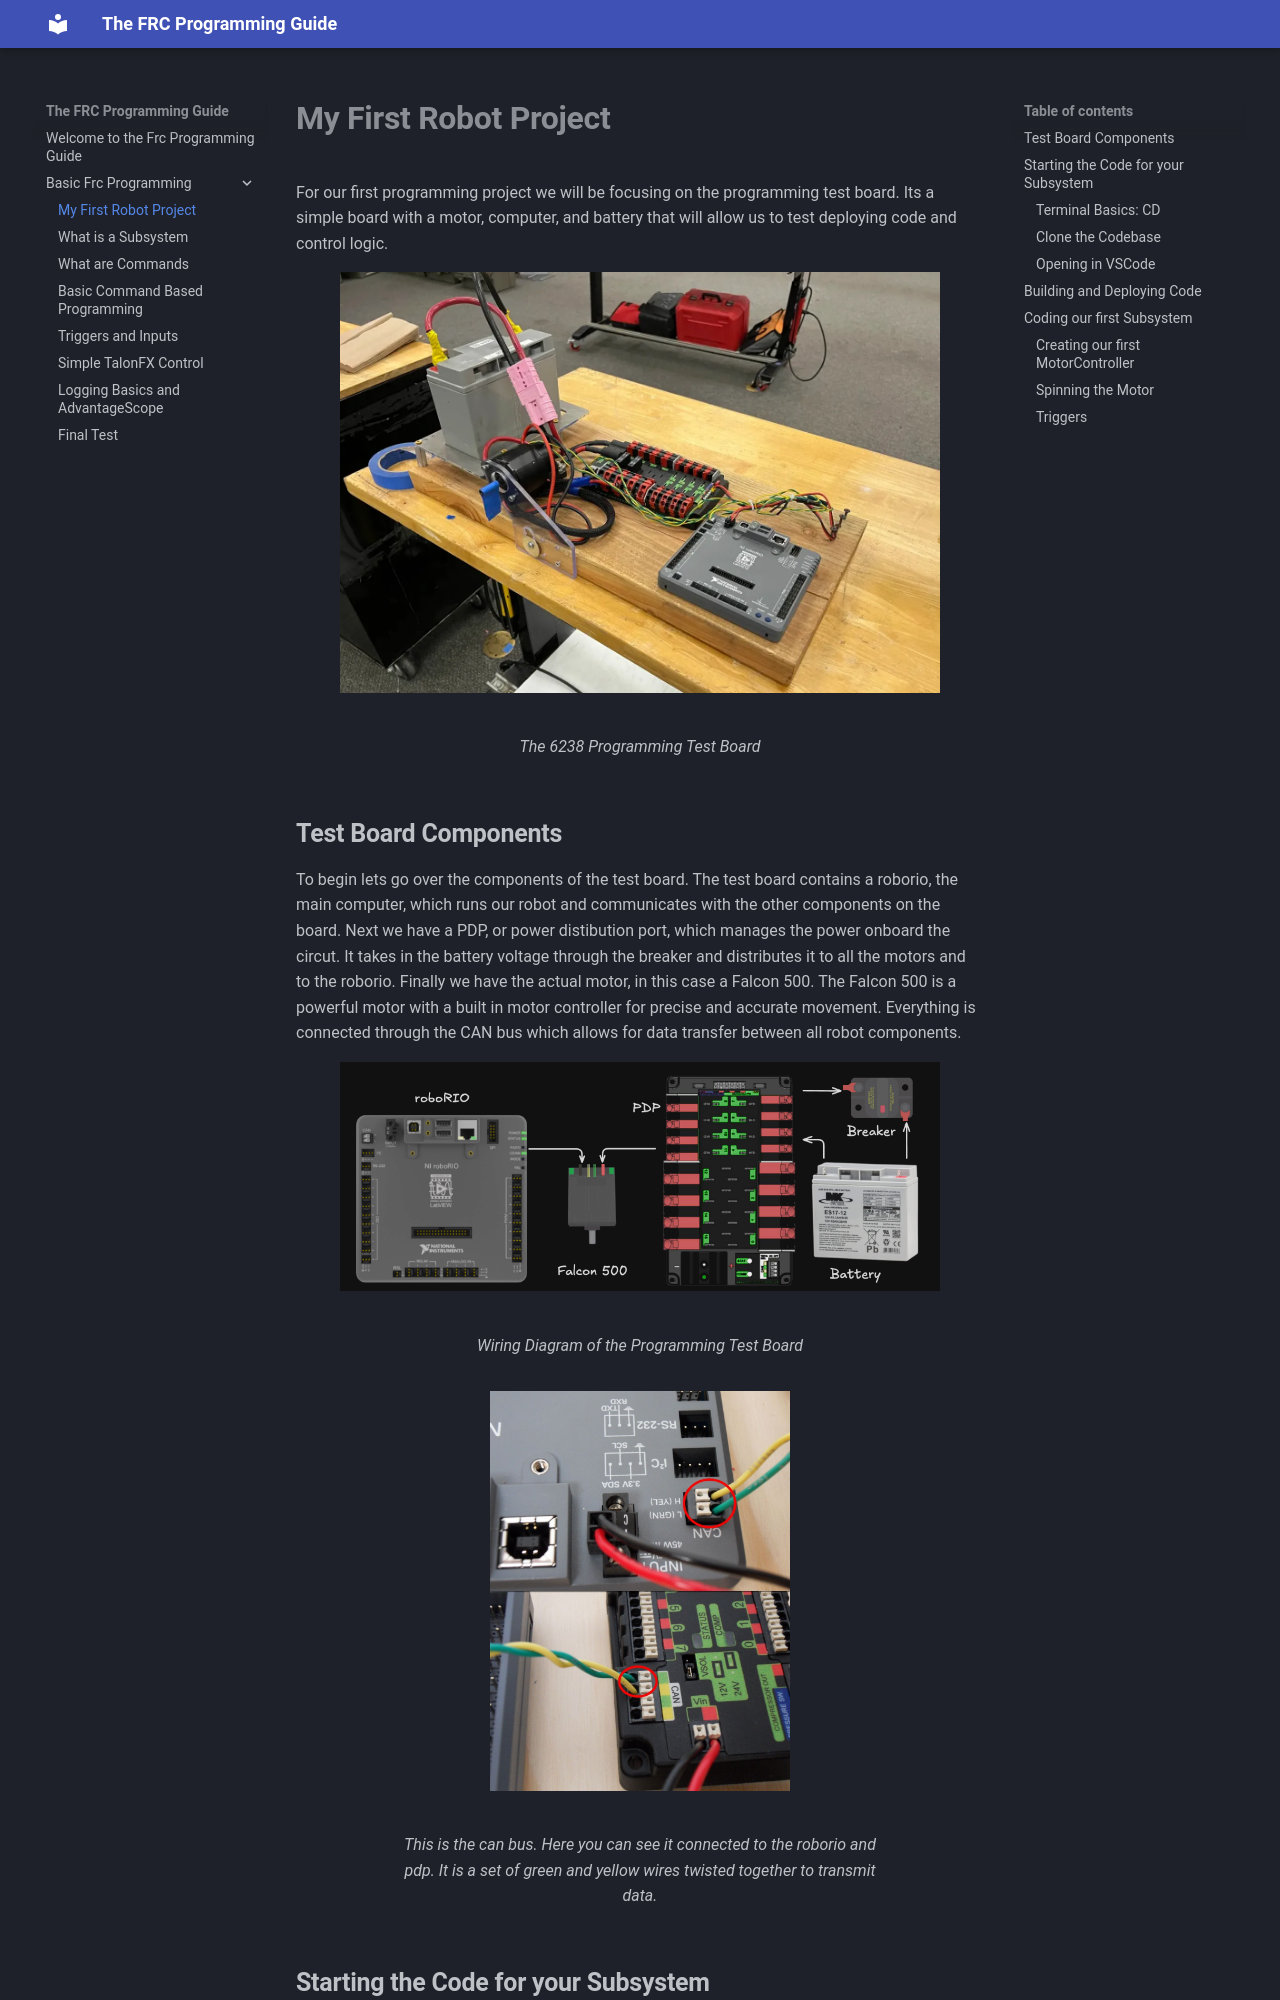

repository: rylero/TheFRCProgrammingGuide · page: Basic-FRC-Programming/programming_test_board/index.html · generator: mkdocs

# **My First Robot Project**

For our first programming project we will be focusing on the programming test board. Its a simple board with a motor, computer, and battery that will allow us to test deploying code and control logic.

<figure markdown="span">
    ![Programming Test Board](../img/test_board.webp){ width="600" }
  <figcaption>The 6238 Programming Test Board</figcaption>
</figure>

## **Test Board Components**
To begin lets go over the components of the test board. The test board contains a roborio, the main computer, which runs our robot and communicates with the other components on the board. Next we have a PDP, or power distibution port, which manages the power onboard the circut. It takes in the battery voltage through the breaker and distributes it to all the motors and to the roborio. Finally we have the actual motor, in this case a Falcon 500. The Falcon 500 is a powerful motor with a built in motor controller for precise and accurate movement. Everything is connected through the CAN bus which allows for data transfer between all robot components.

<figure markdown="span">
    ![Wiring Diagram](../img/test_board_diagram.png){ width="600" }
  <figcaption>Wiring Diagram of the Programming Test Board</figcaption>
</figure>

<figure markdown="span">
    ![Can](../img/pcm-can.jpg){width="300"}
  <figcaption>This is the can bus. Here you can see it connected to the roborio and pdp. It is a set of green and yellow wires twisted together to transmit data.</figcaption>
</figure>


## **Starting the Code for your Subsystem**
Start by opening WPILib VScode on one of the driver station laptops. Once VScode is opened click the terminal tab bar in the top bar and click new terminal. Once the terminal is opened you can clone the codebase and open it following the instructions below.

### **Terminal Basics: CD**
The ```cd``` command is commonly used when navigating the terminal. It allows you to navigate to different folders in the terminal. ```cd <folder>``` allows you to go into a specific folder. ```cd ..``` goes back a folder into the parent folder. 

### **Clone the Codebase**
To clone the codebase we need to use the cd command to go to the desktop folder. Once you opened the terminal from the top bar type the following command inside: ```cd Desktop``` and press ++enter++ to run it. Then type the following command: ```git clone https://github.com/6238/ProgrammingTestBoard.git <<YourName>>``` and press ++enter++ to run it.

### **Opening in VSCode**
Once you have cloned the codebase open the folder in vscode by clicking File -> Open Folder.. and selecting the Desktop/<<YourName>> Folder. Now your ready to begin coding!
